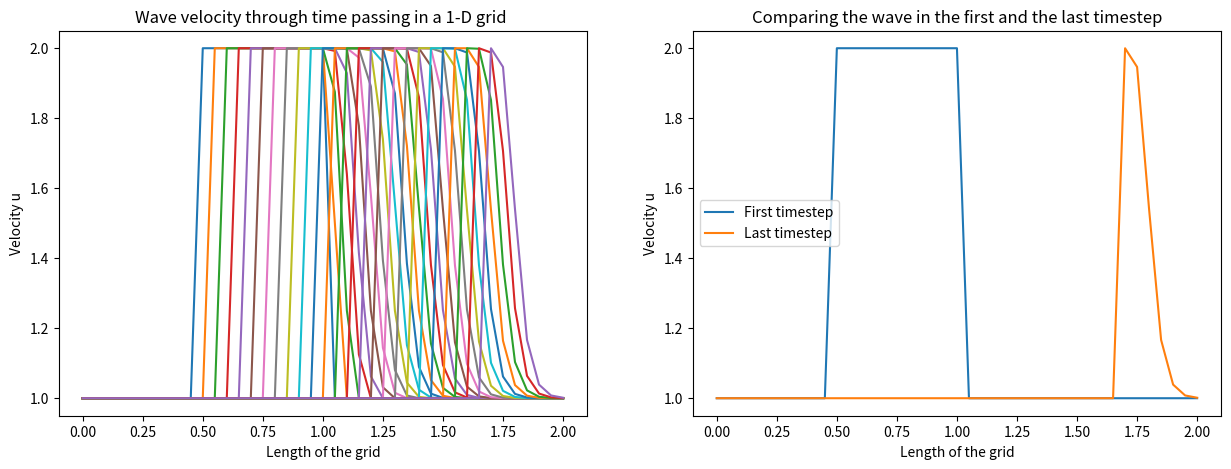

The script that saved this image:
# [redacted]
# [redacted]
# Federal University of Uberlândia - UFU, Fluid Mechanics Laboratory - MFLab, Block 5P, Uberlândia, MG, Brazil


# Fifth exercise: 1D Linear Convection

import numpy as np
import matplotlib.pyplot as plt


# First define the:

X = 2 # Length of the grid
nx = 41 # Number of nodes
dx = X/(nx-1) # The distance between consecutive nodes

nt = 25 # The number of timesteps I want to calculate
dt = 0.025 # The amount of time each timestep cover

c = 1 # Wavespeed

# Initial velocity condition:
u = np.ones(nx)

u[int(0.5/dx):int(1/dx+1)] = 2

un = np.ones(nx) # Auxiliar array 


fig , ax = plt.subplots(figsize=(15 , 5),ncols=2)

ax[0].set_title('Wave velocity through time passing in a 1-D grid ')
ax[1].set_title('Comparing the wave in the first and the last timestep')

ax[0].set_xlabel('Length of the grid')
ax[1].set_xlabel('Length of the grid')

ax[0].set_ylabel('Velocity u')
ax[1].set_ylabel('Velocity u')

ax[0].plot(np.linspace(0,2,nx),u)
ax[1].plot(np.linspace(0,2,nx),u,label='First timestep')



for n in range(1,nt):
    un[:] = u[:]
    #un = u.copy()
    
    for i in range(1,nx):
        #u[i] = un[i] - c * (dt/dx) * (un[i]-un[i-1]) # Linear 
        u[i] = un[i] - un[i] * (dt/dx) * (un[i]-un[i-1]) # Non-Linear
    
    ax[0].plot(np.linspace(0,2,nx),u) # This shows what happens through time -> first plot only
    

ax[1].plot(np.linspace(0,2,nx),u[:],label='Last timestep') 
ax[1].legend()
plt.show()

print('The velocity last timestep velocity values are: ')
print(u)    

